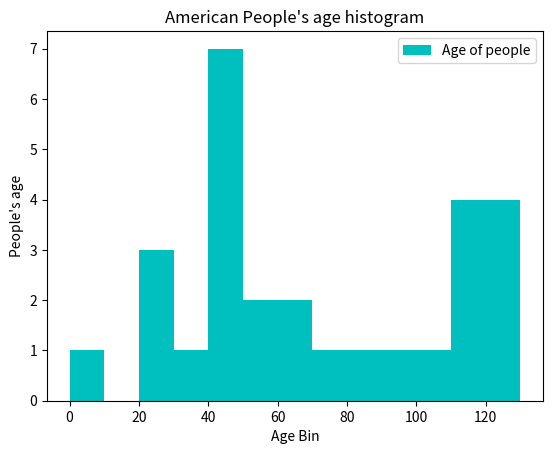

Write the Python code that produced this figure.
#;====================================
#; Title:  Matplotlib Histogram part 1
#; Author: @AyemunHossain
#;====================================

import matplotlib.pyplot as plt

ages_of_people=[22,55,62,45,21,22,34,42,
                42,4,99,102,110,120,121,122,
                130,111,115,112,80,75,65,54,
                44,43,42,48]

bins=[0,10,20,30,40,50,60,70,80,90,100,110,120,130]

plt.hist(ages_of_people,bins,histtype='stepfilled',
         rwidth=0.8,color="c",stacked =True,label="Age of people")

plt.title("American People's age histogram")
plt.legend()
plt.xlabel('Age Bin')
plt.ylabel('People\'s age')
plt.show()
